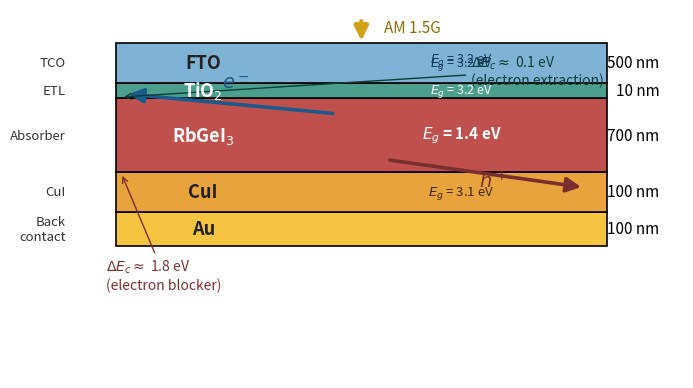

The matplotlib source for this figure: (Note: this script raises an exception after producing the figure.)
#!/usr/bin/env python3
"""Regenerate Fig. 2: clean schematic of the FTO/TiO2/RbGeI3/CuI/Au device stack."""
import matplotlib
matplotlib.use("Agg")
import matplotlib.pyplot as plt
from matplotlib.patches import FancyArrowPatch, Rectangle

fig, ax = plt.subplots(figsize=(6.9, 3.8), dpi=300)
ax.set_xlim(0, 10)
ax.set_ylim(0, 6)
ax.axis("off")

layers = [
    ("Au",          "Au",             2.15, 2.70, "#f5c542", "metal"),
    ("CuI",         "CuI",            2.70, 3.35, "#e8a33d", "HTL"),
    ("RbGeI$_3$",   "Absorber",       3.35, 4.55, "#c0504d", "absorber"),
    ("TiO$_2$",     "ETL",            4.55, 4.80, "#4c9f8d", "ETL"),
    ("FTO",         "Front contact",  4.80, 5.45, "#7fb3d5", "TCO"),
]

for name, role_txt, y0, y1, color, role in layers:
    ax.add_patch(Rectangle((1.2, y0), 7.6, y1 - y0, facecolor=color, edgecolor="black", lw=1.2, zorder=2))
    ax.text(2.55, (y0 + y1) / 2, name, fontsize=13, ha="center", va="center", zorder=4,
            color="white" if role in ("absorber", "ETL") else "#222222", weight="bold")

# role labels, left side
role_x = 0.42
for _, role_txt, y0, y1, _, role in layers:
    if role == "metal":
        ax.text(role_x, (y0 + y1) / 2, "Back\ncontact", fontsize=9.5, ha="right", va="center", style="italic", color="#333")
    elif role == "TCO":
        ax.text(role_x, (y0 + y1) / 2, "TCO", fontsize=9.5, ha="right", va="center", style="italic", color="#333")
    elif role == "absorber":
        ax.text(role_x, (y0 + y1) / 2, "Absorber", fontsize=9.5, ha="right", va="center", style="italic", color="#333")
    else:
        ax.text(role_x, (y0 + y1) / 2, role_txt, fontsize=9.5, ha="right", va="center", style="italic", color="#333")

# thickness labels, right side with leader dots
thick = {"Au": "100 nm", "CuI": "100 nm", "RbGeI$_3$": "700 nm", "TiO$_2$": "10 nm", "FTO": "500 nm"}
for name, _, y0, y1, _, role in layers:
    mid = (y0 + y1) / 2
    ax.text(9.62, mid, thick[name], fontsize=11, ha="right", va="center")

# bandgap labels
ax.text(6.55, 3.95, "$E_g$ = 1.4 eV", fontsize=11, ha="center", va="center", color="white", weight="bold")
ax.text(6.55, 3.02, "$E_g$ = 3.1 eV", fontsize=9.5, ha="center", va="center", color="#3d2a00")
ax.text(6.55, 4.67, "$E_g$ = 3.2 eV", fontsize=9, ha="center", va="center", color="white")
ax.text(6.55, 5.12, "$E_g$ = 3.2 eV", fontsize=9, ha="center", va="center", color="#123a5e")
ax.text(6.55, 5.18, "$E_g$ = 3.2 eV", fontsize=9, ha="center", va="center", color="#123a5e")

# sunlight
for yy in (5.85, 5.65):
    ax.add_patch(FancyArrowPatch((5.0, yy), (5.0, 5.45), arrowstyle="-|>", mutation_scale=20,
                                 color="#d4a017", lw=3, zorder=1))
ax.text(5.35, 5.70, "AM 1.5G", fontsize=11, ha="left", va="center", color="#8a6d00", style="italic")

# carriers
ax.add_patch(FancyArrowPatch((4.6, 4.30), (1.35, 4.62), arrowstyle="-|>", mutation_scale=22,
                             color="#1a5b8c", lw=2.6, zorder=3, shrinkA=2, shrinkB=2))
ax.text(3.05, 4.72, "$e^-$", fontsize=14, color="#1a5b8c", ha="center")
ax.add_patch(FancyArrowPatch((5.4, 3.55), (8.45, 3.10), arrowstyle="-|>", mutation_scale=22,
                             color="#7a2f2f", lw=2.6, zorder=3, shrinkA=2, shrinkB=2))
ax.text(7.05, 3.10, "$h^+$", fontsize=14, color="#7a2f2f", ha="center")

# band-offset annotations
ax.annotate("$\\Delta E_c \\approx$ 1.8 eV\n(electron blocker)",
            xy=(1.28, 3.33), xytext=(1.05, 1.95),
            fontsize=10, ha="left", va="top", color="#7a2f2f",
            arrowprops=dict(arrowstyle="->", color="#7a2f2f", lw=1.0))
ax.annotate("$\\Delta E_c \\approx$ 0.1 eV\n(electron extraction)",
            xy=(1.28, 4.57), xytext=(6.7, 5.28),
            fontsize=10, ha="left", va="top", color="#0d3d35",
            arrowprops=dict(arrowstyle="->", color="#0d3d35", lw=1.0))

fig.tight_layout(pad=0.4)
fig.savefig("figures/schematic_redraw.png", dpi=300, bbox_inches="tight", facecolor="white")
print("saved figures/schematic_redraw.png")
